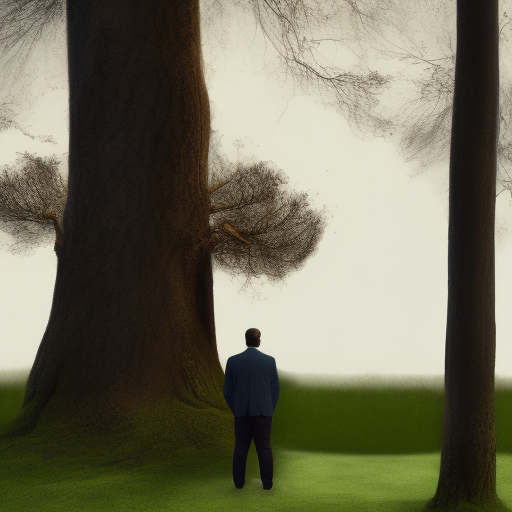
Generation parameters embedded in this image by AUTOMATIC1111 Stable Diffusion web UI or a fork of it (Forge, ...) (PNG 'parameters' text chunk):
['a man with a beard standing next to a tree']
Steps: 20, Sampler: Euler a, CFG scale: 7, Seed: 803721503, Size: 512x512, Model hash: 02e37aad9f, Model: openjourney_V4, Version: v1.5.1